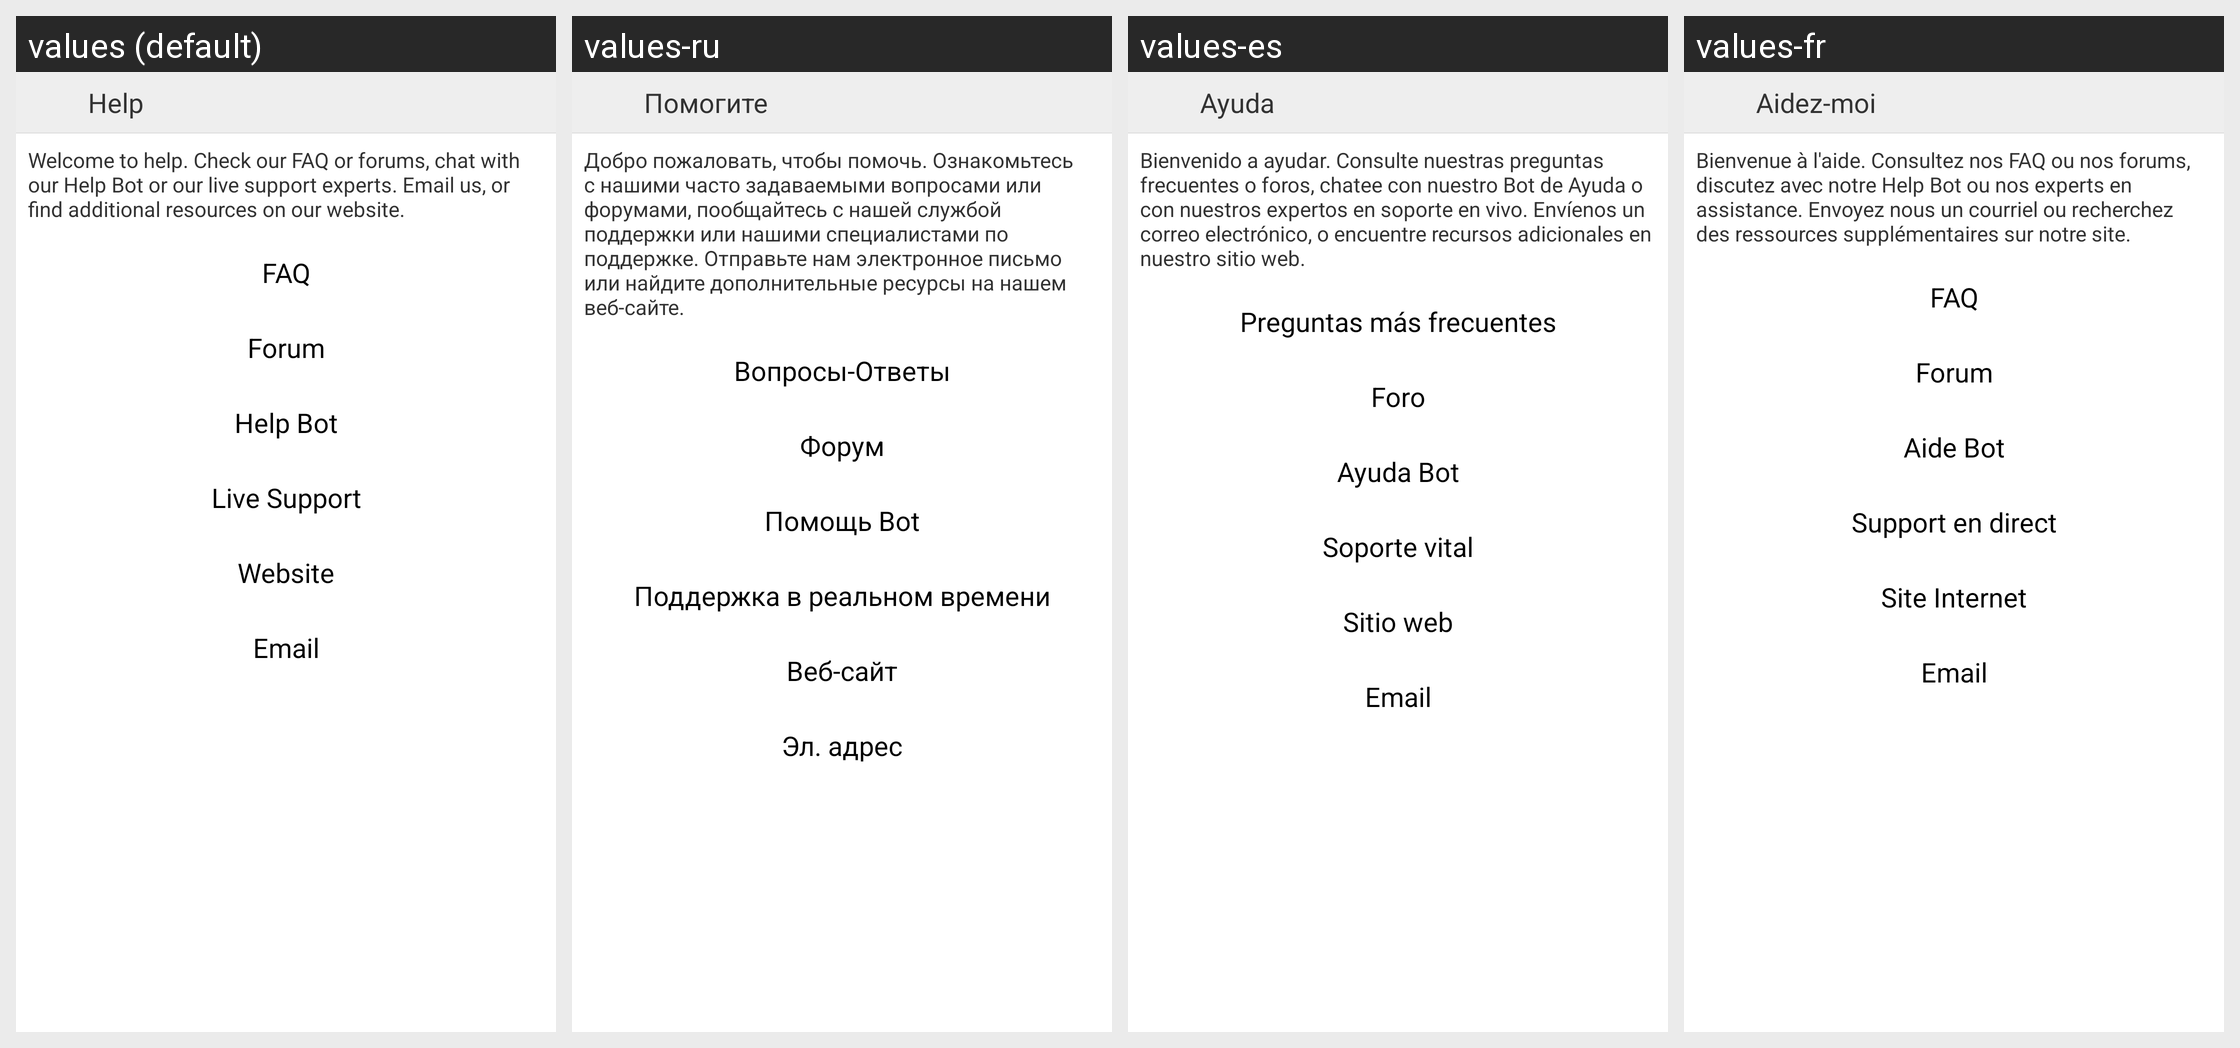

The Android screen above is rendered under several locales of the same app. Produce the string resources it draws, with the default and per-locale values.
Android screen res/layout/activity_help.xml rendered under 4 locales, left to right: values (default), values-ru, values-es, values-fr. Device: Nexus 5 (rendered at 1080×1920; each locale shown at half size, 540×960, under a caption strip naming it); theme AppTheme.
Other locales in the repository, not shown: values-de.
Strings drawn on this screen, with the default value and each locale's value (text and hints the layout hard-codes, and strings that could not be matched under every locale, appear in the picture but are not listed):

help
  values: Help
  values-ru: Помогите
  values-es: Ayuda
  values-fr: Aidez-moi

helpText1
  values: Welcome to help. Check our FAQ or forums, chat with our Help Bot or our live support experts. Email us, or find additional resources on our website.
  values-ru: Добро пожаловать, чтобы помочь. Ознакомьтесь с нашими часто задаваемыми вопросами или форумами, пообщайтесь с нашей службой поддержки или нашими специалистами по поддержке. Отправьте нам электронное письмо или найдите дополнительные ресурсы на нашем веб-сайте.
  values-es: Bienvenido a ayudar. Consulte nuestras preguntas frecuentes o foros, chatee con nuestro Bot de Ayuda o con nuestros expertos en soporte en vivo. Envíenos un correo electrónico, o encuentre recursos adicionales en nuestro sitio web.
  values-fr: Bienvenue à l'aide. Consultez nos FAQ ou nos forums, discutez avec notre Help Bot ou nos experts en assistance. Envoyez nous un courriel ou recherchez des ressources supplémentaires sur notre site.

faq
  values: FAQ
  values-ru: Вопросы-Ответы
  values-es: Preguntas más frecuentes
  values-fr: FAQ  [not translated; the default value is used]

forum
  values: Forum
  values-ru: Форум
  values-es: Foro
  values-fr: Forum

helpBot
  values: Help Bot
  values-ru: Помощь Bot
  values-es: Ayuda Bot
  values-fr: Aide Bot

liveSupport
  values: Live Support
  values-ru: Поддержка в реальном времени
  values-es: Soporte vital
  values-fr: Support en direct

website
  values: Website
  values-ru: Веб-сайт
  values-es: Sitio web
  values-fr: Site Internet

email
  values: Email
  values-ru: Эл. адрес
  values-es: Email  [not translated; the default value is used]
  values-fr: Email  [not translated; the default value is used]
